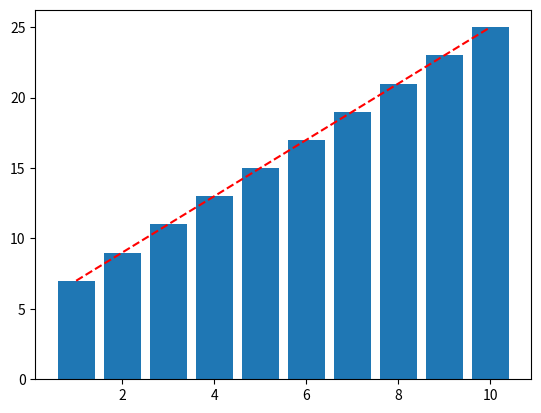

Source code (Python):
import matplotlib.pyplot as plt
import numpy as np
x=[1,2,3,4,5,6,7,8,9,10]
y=[7,9,11,13,15,17,19,21,23,25]
plt.plot(x,y,color='red',linestyle='--')
plt.bar(x,y)
plt.savefig("img.png")
plt.show()